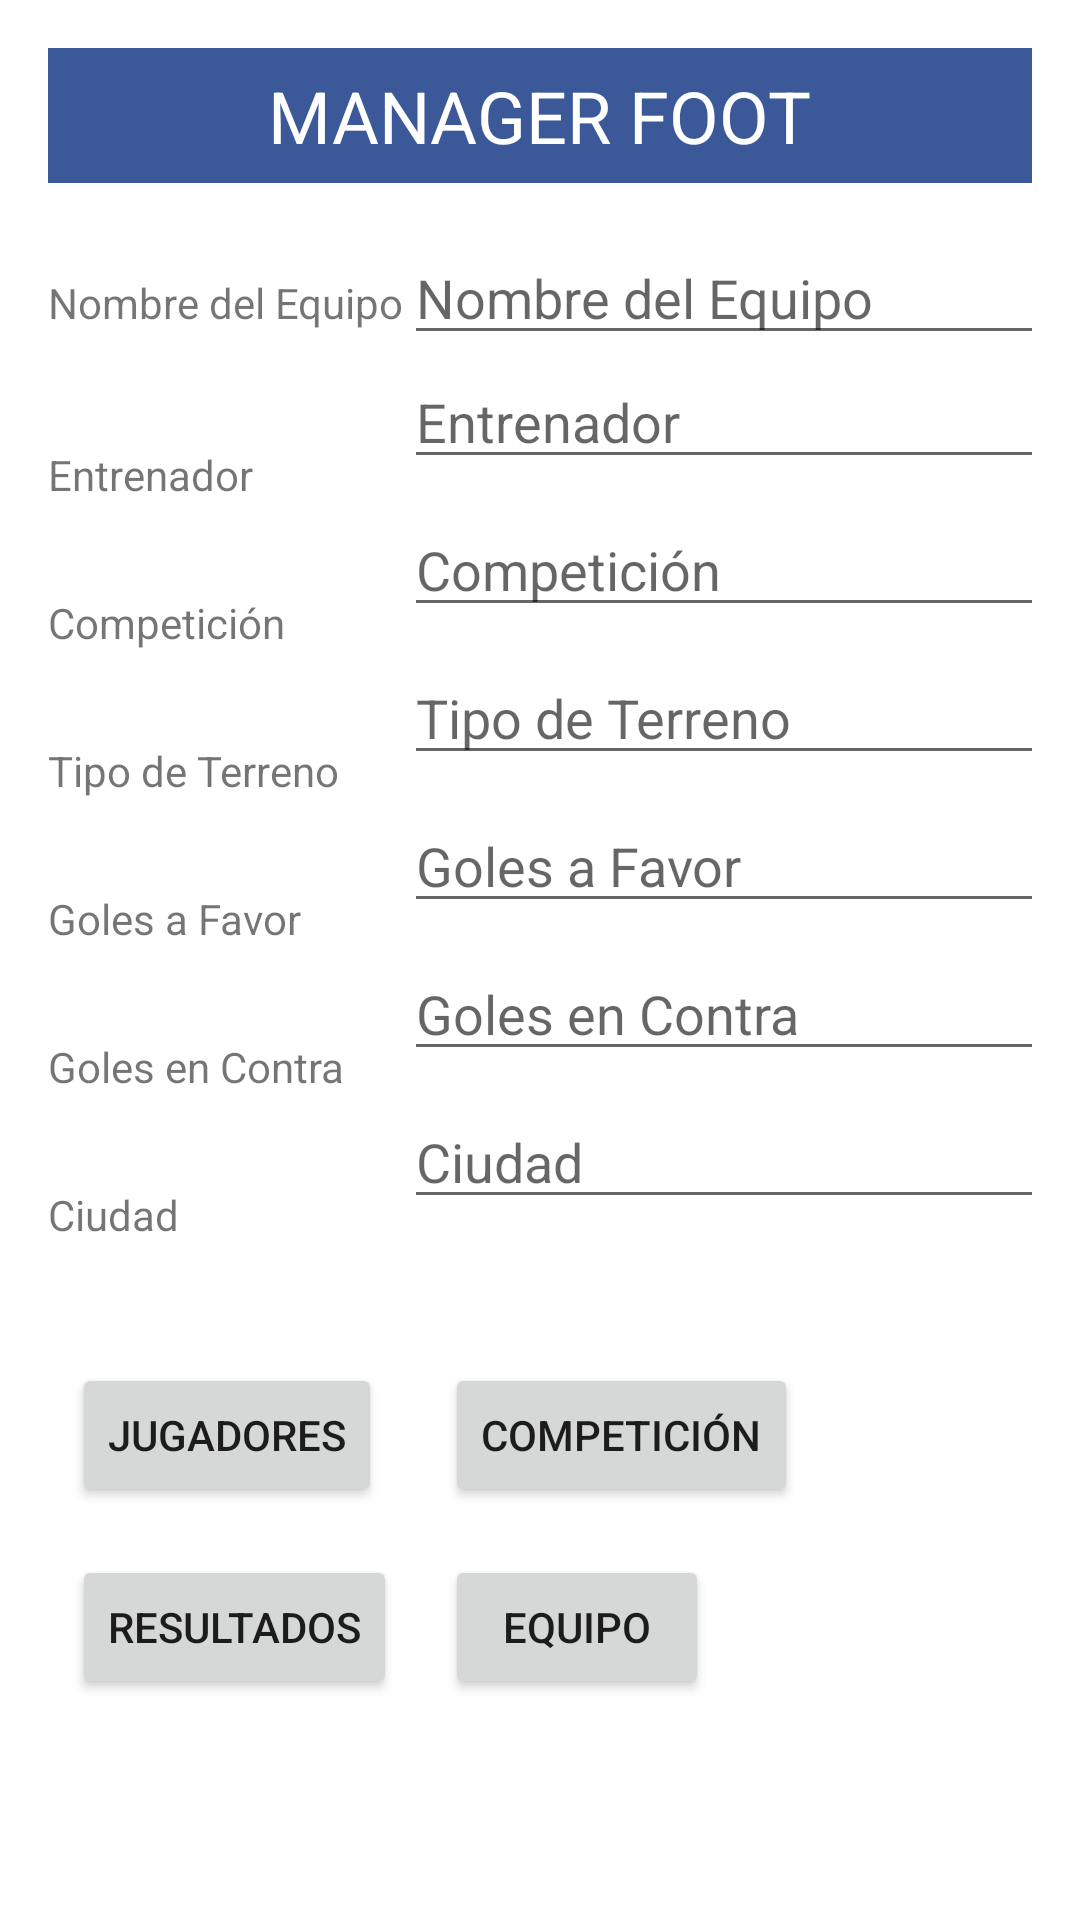

This screen was rendered from an Android layout file. Write that file and the resources it references.
<!-- AndroidManifest.xml: application theme AppTheme -->
<!-- res/layout/activity_equipo.xml -->
<RelativeLayout xmlns:android="http://schemas.android.com/apk/res/android"
    xmlns:app="http://schemas.android.com/apk/res-auto"
    android:layout_width="match_parent"
    android:layout_height="match_parent"
    android:padding="16dp">

    
    <RelativeLayout
        android:id="@+id/header_layout"
        android:layout_width="match_parent"
        android:layout_height="45dp"
        android:background="@color/blue">

        <TextView
            android:layout_width="wrap_content"
            android:layout_height="wrap_content"
            android:layout_centerInParent="true"
            android:text="MANAGER FOOT"
            android:textColor="@android:color/white"
            android:textSize="24sp" />
    </RelativeLayout>

    
    <GridLayout
        android:id="@+id/formulario_layout"
        android:layout_width="match_parent"
        android:layout_height="wrap_content"
        android:layout_below="@id/header_layout"
        android:layout_marginTop="16dp"
        android:layout_marginBottom="16dp"
        android:columnCount="2"
        android:rowCount="7"
        android:orientation="horizontal">

        
        <TextView
            android:layout_width="wrap_content"
            android:layout_height="wrap_content"
            android:text="Nombre del Equipo" />
        <EditText
            android:id="@+id/nombreEditText"
            android:layout_width="match_parent"
            android:layout_height="wrap_content"
            android:hint="Nombre del Equipo" />

        
        <TextView
            android:layout_width="wrap_content"
            android:layout_height="wrap_content"
            android:layout_marginTop="16dp"
            android:text="Entrenador" />
        <EditText
            android:id="@+id/entrenadorEditText"
            android:layout_width="match_parent"
            android:layout_height="wrap_content"
            android:hint="Entrenador" />

        
        <TextView
            android:layout_width="wrap_content"
            android:layout_height="wrap_content"
            android:layout_marginTop="16dp"
            android:text="Competición" />
        <EditText
            android:id="@+id/competicionEditText"
            android:layout_width="match_parent"
            android:layout_height="wrap_content"
            android:hint="Competición" />

        
        <TextView
            android:layout_width="wrap_content"
            android:layout_height="wrap_content"
            android:layout_marginTop="16dp"
            android:text="Tipo de Terreno" />
        <EditText
            android:id="@+id/tipoTerrenoEditText"
            android:layout_width="match_parent"
            android:layout_height="wrap_content"
            android:hint="Tipo de Terreno" />

        
        <TextView
            android:layout_width="wrap_content"
            android:layout_height="wrap_content"
            android:layout_marginTop="16dp"
            android:text="Goles a Favor" />
        <EditText
            android:id="@+id/golesFavorEditText"
            android:layout_width="match_parent"
            android:layout_height="wrap_content"
            android:hint="Goles a Favor" />

        
        <TextView
            android:layout_width="wrap_content"
            android:layout_height="wrap_content"
            android:layout_marginTop="16dp"
            android:text="Goles en Contra" />
        <EditText
            android:id="@+id/golesContraEditText"
            android:layout_width="match_parent"
            android:layout_height="wrap_content"
            android:hint="Goles en Contra" />

        
        <TextView
            android:layout_width="wrap_content"
            android:layout_height="wrap_content"
            android:layout_marginTop="16dp"
            android:text="Ciudad" />
        <EditText
            android:id="@+id/ciudadEditText"
            android:layout_width="match_parent"
            android:layout_height="wrap_content"
            android:hint="Ciudad" />
    </GridLayout>

    
    <GridLayout
        android:layout_width="match_parent"
        android:layout_height="wrap_content"
        android:layout_below="@id/formulario_layout"
        android:columnCount="2"
        android:rowCount="2"
        android:layout_marginTop="16dp"
        android:gravity="center">

        <Button
            android:id="@+id/btnJugadores"
            android:layout_width="wrap_content"
            android:layout_height="wrap_content"
            android:text="Jugadores"
            android:layout_margin="8dp"/>

        <Button
            android:id="@+id/btnCompeticion"
            android:layout_width="wrap_content"
            android:layout_height="wrap_content"
            android:text="Competición"
            android:layout_margin="8dp"/>

        <Button
            android:id="@+id/btnResultados"
            android:layout_width="wrap_content"
            android:layout_height="wrap_content"
            android:text="Resultados"
            android:layout_margin="8dp"/>

        <Button
            android:id="@+id/btnEquipo"
            android:layout_width="wrap_content"
            android:layout_height="wrap_content"
            android:text="Equipo"
            android:layout_margin="8dp"/>
    </GridLayout>

    

    
    <Button
        android:id="@+id/logoutButton"
        android:layout_width="wrap_content"
        android:layout_height="wrap_content"
        android:layout_below="@id/formulario_layout"
        android:layout_centerHorizontal="true"
        android:layout_marginTop="228dp"
        android:background="@color/naranja"
        android:text="Logout" />

    <ProgressBar
        android:id="@+id/progressBar"
        android:layout_width="wrap_content"
        android:layout_height="wrap_content"
        android:layout_centerInParent="true"
        android:visibility="gone"/>
</RelativeLayout>
<!-- resources referenced by this layout -->
<resources>
  <color name="blue">#3b5998</color>
  <color name="naranja">#FFA500</color>
</resources>
